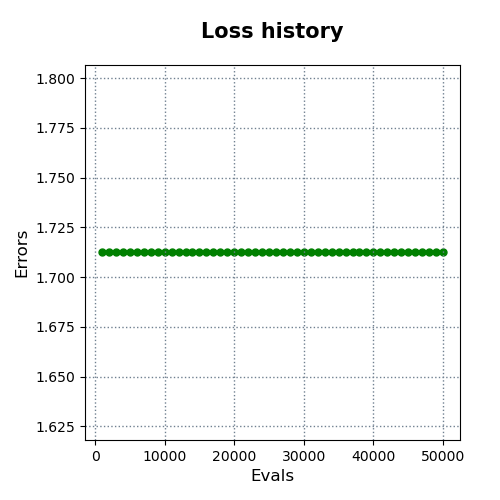

Source data for this figure (header and first rows):
evals, errors
1000, 1.712
2000, 1.712
3000, 1.712
4000, 1.712
5000, 1.712
6000, 1.712
7000, 1.712
8000, 1.712
9000, 1.712
10000, 1.712
11000, 1.712
12000, 1.712
13000, 1.712
14000, 1.712
15000, 1.712
16000, 1.712
17000, 1.712
18000, 1.712
19000, 1.712
20000, 1.712
21000, 1.712
22000, 1.712
23000, 1.712
24000, 1.712
25000, 1.712
26000, 1.712
27000, 1.712
28000, 1.712
29000, 1.712
30000, 1.712
31000, 1.712
32000, 1.712
33000, 1.712
34000, 1.712
35000, 1.712
36000, 1.712
37000, 1.712
38000, 1.712
39000, 1.712
40000, 1.712
41000, 1.712
42000, 1.712
43000, 1.712
44000, 1.712
45000, 1.712
46000, 1.712
47000, 1.712
48000, 1.712
49000, 1.712
50000, 1.712
